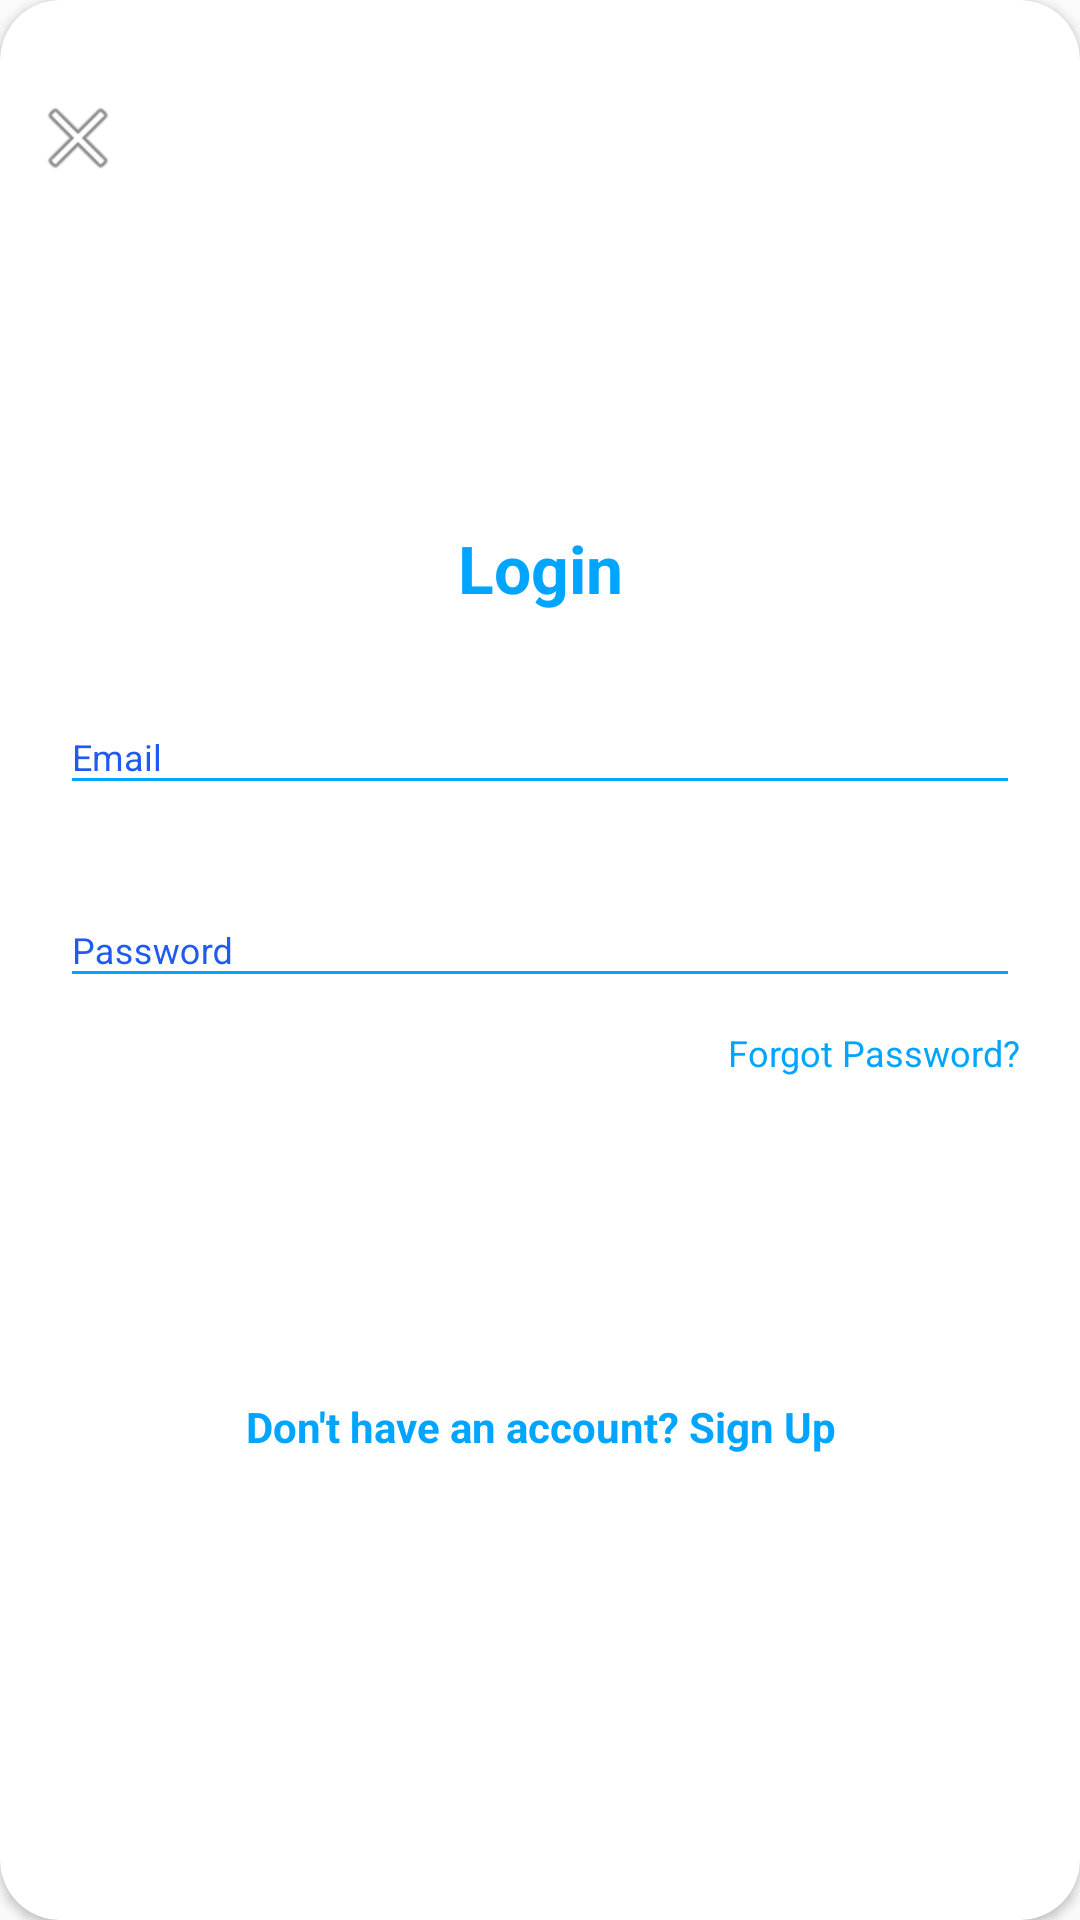

Produce the Android XML layout that renders to this screen, including the resource entries it uses.
<!-- AndroidManifest.xml: application theme AppTheme.NoActionBar -->
<!-- res/layout/forgot_password.xml -->
<?xml version="1.0" encoding="utf-8"?>
<androidx.cardview.widget.CardView xmlns:android="http://schemas.android.com/apk/res/android"
    xmlns:app="http://schemas.android.com/apk/res-auto"
    android:id="@+id/layout_login"
    style="@style/loginCard"
    android:layout_gravity="center"
    android:layout_marginTop="@dimen/loginViewsMargin"
    android:layout_marginBottom="@dimen/loginViewsMargin"
    android:background="@color/whiteCardColor"
    android:elevation="5dp"
    app:cardCornerRadius="@dimen/loginCardRadius">


    <ImageView
        android:id="@+id/forgotPasswordExit"
        android:layout_width="wrap_content"
        android:layout_height="wrap_content"
        android:layout_alignParentLeft="true"
        android:layout_alignParentTop="true"
        android:layout_marginLeft="10dp"
        android:layout_marginTop="30dp"
        android:src="@android:drawable/ic_menu_close_clear_cancel" />

    <LinearLayout
        style="@style/linearParent"
        android:layout_gravity="center"
        android:padding="@dimen/loginViewsMargin">

        <TextView
            style="@style/headerTextPrimary"
            android:layout_marginTop="@dimen/loginViewsMargin"
            android:text="Login" />

        <com.google.android.material.textfield.TextInputLayout
            android:id="@+id/textInputEmail"
            style="@style/parent"
            android:layout_marginTop="@dimen/loginViewsMargin">

            <EditText
                android:id="@+id/loginUsername"
                style="@style/modifiedEditText"
                android:hint="@string/login_email_hint"
                android:inputType="textEmailAddress"
                android:maxLines="1" />
        </com.google.android.material.textfield.TextInputLayout>

        <com.google.android.material.textfield.TextInputLayout
            android:id="@+id/textInputPassword"
            style="@style/parent"
            android:layout_marginTop="@dimen/loginViewsMargin">

            <EditText
                android:id="@+id/loginPassword"
                style="@style/modifiedEditText"
                android:hint="@string/login_password_hint"
                android:inputType="textPassword"
                android:maxLines="1" />
        </com.google.android.material.textfield.TextInputLayout>

        <TextView
            style="@style/viewParent"
            android:layout_gravity="end"
            android:layout_marginTop="10dp"
            android:onClick="viewForgotPAssword"
            android:text="Forgot Password?"
            android:textColor="@color/primaryTextColor"
            android:textSize="@dimen/newsMoreTextSize" />

        <TextView
            android:id="@+id/loginErrorLabel"
            android:layout_width="match_parent"
            android:layout_height="wrap_content"
            android:textColor="@color/design_default_color_error" />

        <Button
            android:id="@+id/cirLoginButton"
            style="@style/loginButton"
            android:layout_gravity="center_horizontal"
            android:layout_marginTop="@dimen/loginViewsMargin"
            android:onClick="loginPressed"
            android:text="Login" />

        <TextView
            style="@style/parent"
            android:layout_marginTop="@dimen/loginViewsMargin"
            android:onClick="switchLayers"
            android:text="@string/login_signup_hint"
            android:textAlignment="center"
            android:textColor="@color/primaryTextColor"
            android:textStyle="bold" />


    </LinearLayout>
</androidx.cardview.widget.CardView>
<!-- resources referenced by this layout -->
<resources>
  <color name="primaryTextColor">#00a5ff</color>
  <color name="whiteCardColor">#fff</color>
  <dimen name="loginCardRadius">20dp</dimen>
  <dimen name="loginViewsMargin">20dp</dimen>
  <dimen name="newsMoreTextSize">12sp</dimen>
  <string name="login_email_hint">Email</string>
  <string name="login_password_hint">Password</string>
  <string name="login_signup_hint">Don\'t have an account? Sign Up</string>
  <style name="headerTextPrimary" parent="headerText">
          <item name="android:textColor">@color/primaryTextColor</item>
      </style>
  <style name="linearParent" parent="parent">
          <item name="android:orientation">vertical</item>
      </style>
  <style name="loginButton" parent="viewParent">
          <item name="android:background">@drawable/login_button_bk</item>
          <item name="android:textColor">@color/whiteTextColor</item>
          <item name="android:textStyle">bold</item>
      </style>
  <style name="loginCard" parent="parent" />
  <style name="modifiedEditText" parent="parent">
          <item name="android:textSize">@dimen/newsMoreTextSize</item>
          <item name="android:backgroundTint">@color/primaryTextColor</item>
      </style>
  <style name="parent">
          <item name="android:layout_width">match_parent</item>
          <item name="android:layout_height">wrap_content</item>
      </style>
  <style name="viewParent">
          <item name="android:layout_width">wrap_content</item>
          <item name="android:layout_height">wrap_content</item>
      </style>
  <style name="AppTheme.NoActionBar">
          <item name="windowActionBar">false</item>
          <item name="windowNoTitle">true</item>
      </style>
  <style name="headerText" parent="parent">
          <item name="android:textSize">@dimen/headerTextSize</item>
          <item name="android:textAlignment">center</item>
          <item name="android:textColor">@color/whiteTextColor</item>
          <item name="android:textStyle">bold</item>
      </style>
  <color name="whiteTextColor">#fff</color>
  <dimen name="headerTextSize">22sp</dimen>
</resources>
